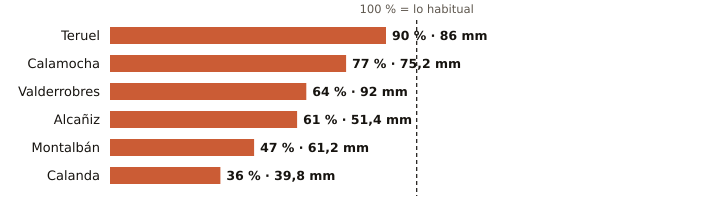

The file beside this chart, header and first rows:
estacion, provincia, indicativo, mm_otono, referencia_mm, pct, periodo_referencia, hasta, hora
Teruel, Teruel, 8368U, 86.0, 95.3, 90, 1991-2020, 2026-11-26, 3
Calamocha, Teruel, 9381I, 75.2, 97.5, 77, 1991-2020, 2026-11-26, 3
Valderrobres, Teruel, 9935X, 92.0, 143.8, 64, 2004-2025, 2026-11-26, 3
Alcañiz, Teruel, 9573X, 51.4, 84.7, 61, 1991-2020, 2026-11-26, 3
Montalbán, Teruel, 9531Y, 61.2, 130.2, 47, 2009-2025, 2026-11-26, 3
Calanda, Teruel, 9569A, 39.8, 109.3, 36, 1991-2020, 2026-11-26, 3
